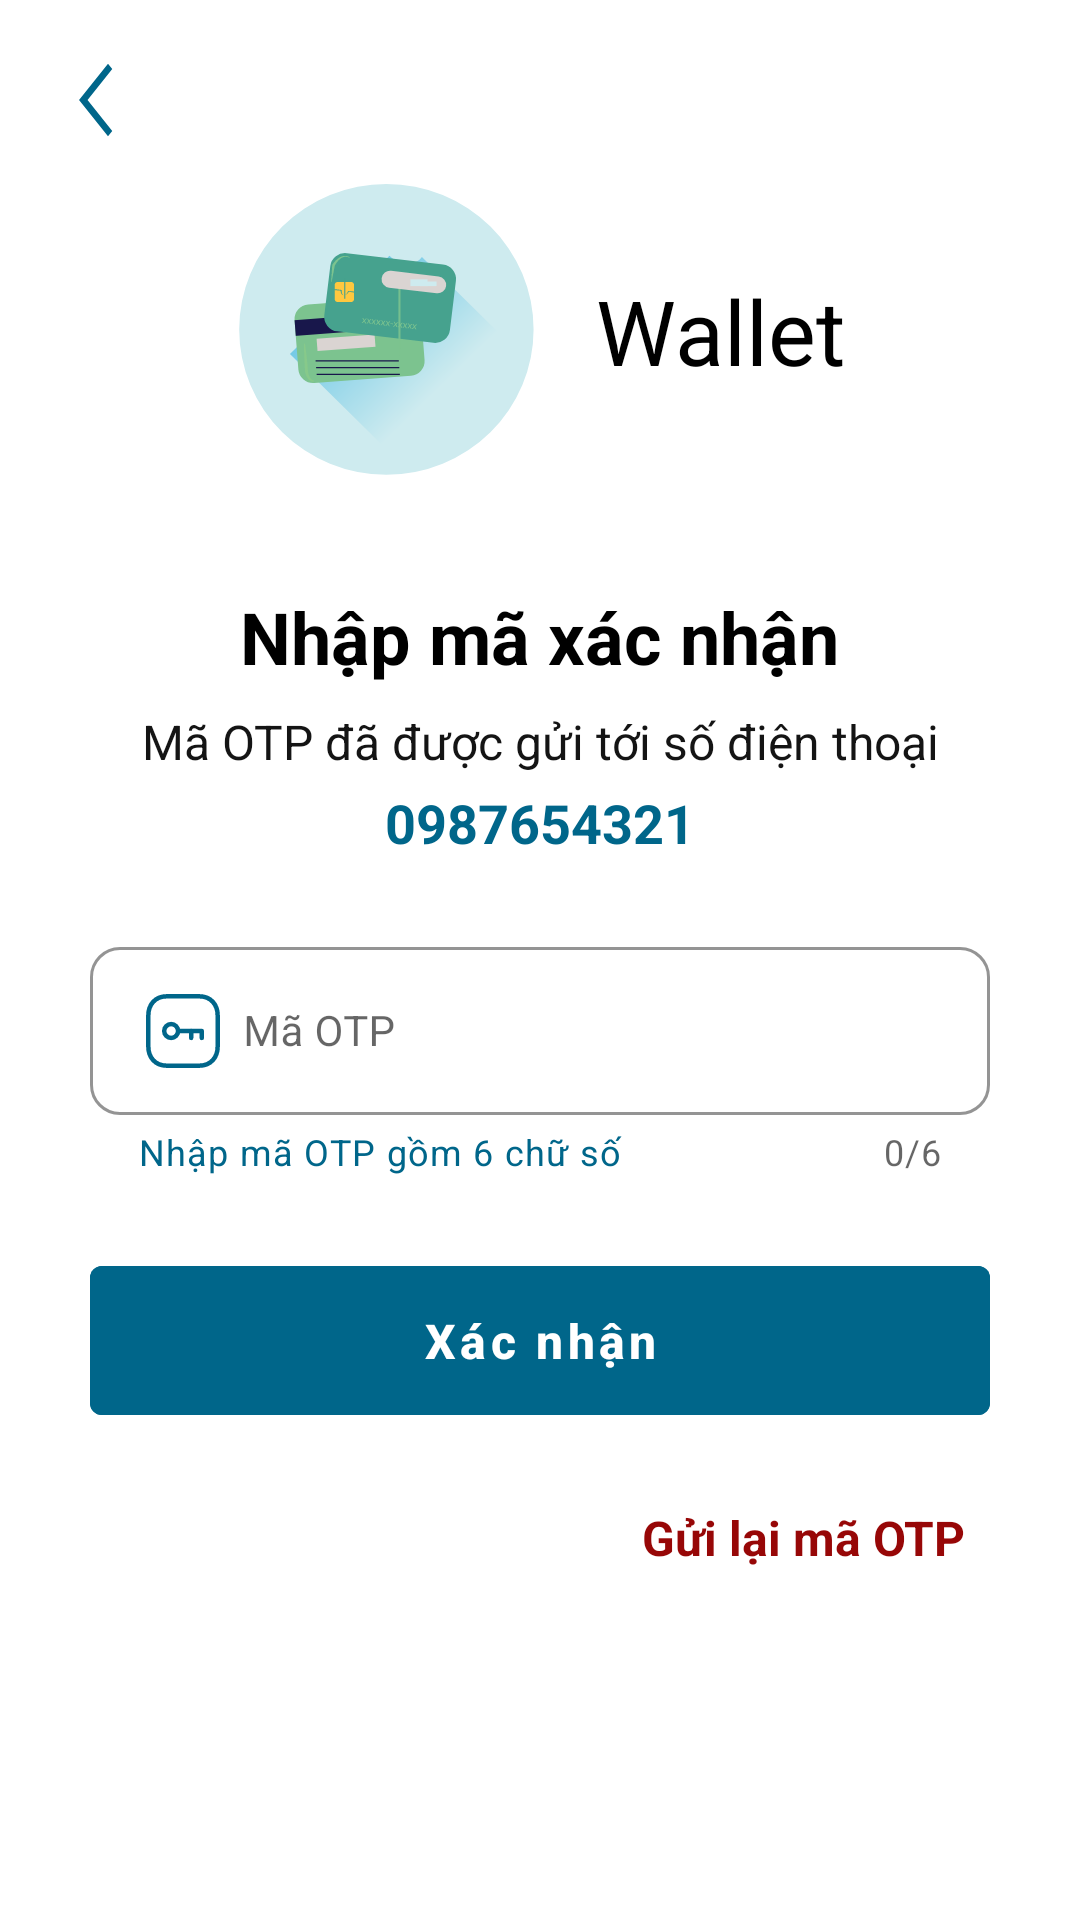

Reconstruct the res/layout file that produces this screen, plus the resources it refers to.
<!-- AndroidManifest.xml: application theme Theme.QuanLyThuChi2 -->
<!-- res/layout/fragment_otp.xml -->
<?xml version="1.0" encoding="utf-8"?>
<layout xmlns:tools="http://schemas.android.com/tools"
    xmlns:android="http://schemas.android.com/apk/res/android"
    xmlns:app="http://schemas.android.com/apk/res-auto">
    <data>
        <variable
            name="listener"
            type="com.qltc.finace.view.authentication.otp.OtpListener" />
    </data>

    <androidx.constraintlayout.widget.ConstraintLayout
        android:layout_width="match_parent"
        android:layout_height="match_parent">

        <androidx.appcompat.widget.AppCompatTextView
            android:id="@+id/button9"
            android:layout_width="35dp"
            android:layout_height="35dp"
            android:layout_marginStart="16dp"
            android:layout_marginTop="16dp"
            android:onClick="@{v->listener.backLoginPhone()}"
            android:background="@color/white"
            android:drawableStart="@drawable/ic_back"
            android:paddingLeft="10dp"
            app:layout_constraintStart_toStartOf="parent"
            app:layout_constraintTop_toTopOf="parent" />

        <androidx.constraintlayout.widget.ConstraintLayout
            android:id="@+id/constraintLayout2"
            android:layout_width="wrap_content"
            android:layout_height="wrap_content"
            android:layout_marginTop="60dp"
            app:layout_constraintEnd_toEndOf="parent"
            app:layout_constraintStart_toStartOf="parent"
            app:layout_constraintTop_toTopOf="parent">

            <androidx.appcompat.widget.AppCompatImageView
                android:id="@+id/imageView"
                android:layout_width="wrap_content"
                android:layout_height="wrap_content"
                app:layout_constraintStart_toStartOf="parent"
                app:layout_constraintTop_toTopOf="parent"
                app:srcCompat="@drawable/ic_logo_wallet" />

            <androidx.appcompat.widget.AppCompatTextView
                android:id="@+id/textView5"
                android:layout_width="wrap_content"
                android:layout_height="wrap_content"
                android:layout_marginStart="20dp"
                android:text="@string/wallet"
                android:textColor="@color/black"
                android:textSize="30sp"
                app:layout_constraintBottom_toBottomOf="parent"
                app:layout_constraintStart_toEndOf="@+id/imageView"
                app:layout_constraintTop_toTopOf="@+id/imageView" />
        </androidx.constraintlayout.widget.ConstraintLayout>

        <com.google.android.material.textfield.TextInputLayout
            android:id="@+id/til_otp"
            style="@style/Widget.MaterialComponents.TextInputLayout.OutlinedBox.Dense"
            android:layout_width="0dp"
            android:layout_height="wrap_content"
            android:layout_marginHorizontal="30dp"
            android:layout_marginTop="24dp"
            app:boxCornerRadiusBottomEnd="@dimen/dp10"
            app:boxCornerRadiusBottomStart="@dimen/dp10"
            app:boxCornerRadiusTopEnd="@dimen/dp10"
            app:boxCornerRadiusTopStart="@dimen/dp10"
            app:boxStrokeColor="@color/color_AFB0B6"
            app:boxStrokeWidth="@dimen/dp1"
            app:counterEnabled="true"
            app:counterMaxLength="6"
            app:helperText="Nhập mã OTP gồm 6 chữ số"
            app:helperTextEnabled="true"
            app:helperTextTextColor="@color/orange"
            app:hintTextColor="@color/color_AFB0B6"
            app:layout_constraintEnd_toEndOf="parent"
            app:layout_constraintStart_toStartOf="parent"
            app:layout_constraintTop_toBottomOf="@+id/linearLayout">

            <com.google.android.material.textfield.TextInputEditText
                android:id="@+id/otp"
                android:layout_width="match_parent"
                android:layout_height="wrap_content"
                android:drawableStart="@drawable/ic_pass"
                android:drawablePadding="@dimen/dp5"
                android:hint="Mã OTP"
                android:inputType="number"
                android:lines="1"
                android:maxLength="6"
                android:textSize="14sp" />

        </com.google.android.material.textfield.TextInputLayout>

        <com.google.android.material.button.MaterialButton
            android:id="@+id/login"
            android:layout_width="0dp"
            android:layout_height="wrap_content"
            android:layout_marginHorizontal="30dp"
            android:layout_marginTop="24dp"
            android:backgroundTint="@color/orange"
            android:enabled="false"
            android:onClick="@{v->listener.senOtp()}"
            android:paddingVertical="@dimen/dp14"
            android:text="@string/confirm"
            android:textColor="@color/white"
            android:textSize="16sp"
            android:textStyle="bold"
            app:layout_constraintEnd_toEndOf="parent"
            app:layout_constraintStart_toStartOf="parent"
            app:layout_constraintTop_toBottomOf="@+id/til_otp" />

        <androidx.appcompat.widget.AppCompatTextView
            android:id="@+id/textView23"
            android:layout_width="wrap_content"
            android:layout_height="wrap_content"
            android:layout_marginTop="16dp"
            android:text="Gửi lại mã OTP"
            android:textColor="@color/red"
            android:textSize="16sp"
            android:textStyle="bold"
            android:padding="8dp"
            android:background="?attr/selectableItemBackground"
            app:layout_constraintEnd_toEndOf="@+id/login"
            app:layout_constraintTop_toBottomOf="@+id/login" />

        <LinearLayout
            android:id="@+id/linearLayout"
            android:layout_width="0dp"
            android:layout_height="wrap_content"
            android:layout_marginHorizontal="30dp"
            android:layout_marginTop="16dp"
            android:gravity="center"
            android:orientation="vertical"
            app:layout_constraintEnd_toEndOf="parent"
            app:layout_constraintStart_toStartOf="parent"
            app:layout_constraintTop_toBottomOf="@+id/constraintLayout2">

            <TextView
                android:id="@+id/textView25"
                android:layout_width="wrap_content"
                android:layout_height="wrap_content"
                android:layout_marginTop="20dp"
                android:gravity="center"
                android:text="Nhập mã xác nhận"
                android:textColor="@color/black"
                android:textSize="24sp"
                android:textStyle="bold" />

            <TextView
                android:id="@+id/textView27"
                android:layout_width="wrap_content"
                android:layout_height="wrap_content"
                android:layout_marginTop="8dp"
                android:gravity="center"
                android:text="Mã OTP đã được gửi tới số điện thoại"
                android:textColor="@color/black80"
                android:textSize="16sp" />

            <androidx.appcompat.widget.AppCompatTextView
                android:id="@+id/phone"
                android:layout_width="wrap_content"
                android:layout_height="wrap_content"
                android:layout_marginTop="4dp"
                android:text="0987654321"
                android:textColor="@color/orange"
                android:textSize="18sp"
                android:textStyle="bold" />
        </LinearLayout>

    </androidx.constraintlayout.widget.ConstraintLayout>
</layout>
<!-- resources referenced by this layout -->
<resources>
  <color name="black">#FF000000</color>
  <color name="black80">#141414</color>
  <color name="color_AFB0B6">#AFB0B6</color>
  <color name="orange">#00668A</color>
  <color name="red">#FF970707</color>
  <color name="white">#FFFFFF</color>
  <dimen name="dp1">1dp</dimen>
  <dimen name="dp10">10dp</dimen>
  <dimen name="dp14">14dp</dimen>
  <dimen name="dp5">5dp</dimen>
  <!-- drawable ic_back (drawable) -->
  <vector xmlns:android="http://schemas.android.com/apk/res/android"
      android:width="12dp"
      android:height="26dp"
      android:viewportWidth="12"
      android:viewportHeight="26">
  
    <path
        android:pathData="M10,25.067L0.346,13L10,0.933L11.419,2.707L3.185,13L11.419,23.293L10,25.067Z"
        android:fillColor="@color/orange"/>
  </vector>
  <!-- drawable ic_logo_wallet: vector/xml drawable (drawable, 9065 chars, omitted) -->
  <!-- drawable ic_pass (drawable) -->
  <vector xmlns:android="http://schemas.android.com/apk/res/android"
      android:width="@dimen/dp30"
      android:height="@dimen/dp30"
      android:viewportWidth="20"
      android:viewportHeight="20">
    <path
        android:strokeWidth="1"
        android:pathData="M13.612,2.292H6.388C3.87,2.292 2.292,4.074 2.292,6.597V13.403C2.292,15.926 3.863,17.708 6.388,17.708H13.611C16.137,17.708 17.708,15.926 17.708,13.403V6.597C17.708,4.074 16.137,2.292 13.612,2.292Z"
        android:strokeLineJoin="round"
        android:fillColor="#00000000"
        android:fillType="evenOdd"
        android:strokeColor="#00668A"
        android:strokeLineCap="round"/>
    <path
        android:strokeWidth="1"
        android:pathData="M8.908,10C8.908,10.853 8.217,11.543 7.364,11.543C6.512,11.543 5.821,10.853 5.821,10C5.821,9.148 6.512,8.457 7.364,8.457H7.367C8.218,8.458 8.908,9.148 8.908,10Z"
        android:strokeLineJoin="round"
        android:fillColor="#00000000"
        android:fillType="evenOdd"
        android:strokeColor="#00668A"
        android:strokeLineCap="round"/>
    <path
        android:strokeWidth="1"
        android:pathData="M8.91,10H14.175V11.543"
        android:strokeLineJoin="round"
        android:fillColor="#00000000"
        android:strokeColor="#00668A"
        android:strokeLineCap="round"/>
    <path
        android:strokeWidth="1"
        android:pathData="M11.818,11.543V10"
        android:strokeLineJoin="round"
        android:fillColor="#00000000"
        android:strokeColor="#00668A"
        android:strokeLineCap="round"/>
  </vector>
  <string name="confirm">Xác nhận</string>
  <string name="wallet">Wallet</string>
  <style name="Theme.QuanLyThuChi2" parent="Theme.MaterialComponents.Light.NoActionBar">
          
          <item name="colorPrimary">@color/orange</item>
  
          <item name="colorAccent">@color/teal_200</item>
         
          <item name="android:statusBarColor">@color/bar_drawer_EFF4F9</item>
          <item name="android:windowLightStatusBar">true</item>
  
          <item name="textAllCaps">false</item>
          
      </style>
  <dimen name="dp30">30dp</dimen>
  <color name="teal_200">#FF03DAC5</color>
  <color name="bar_drawer_EFF4F9">#EFF4F9</color>
</resources>
